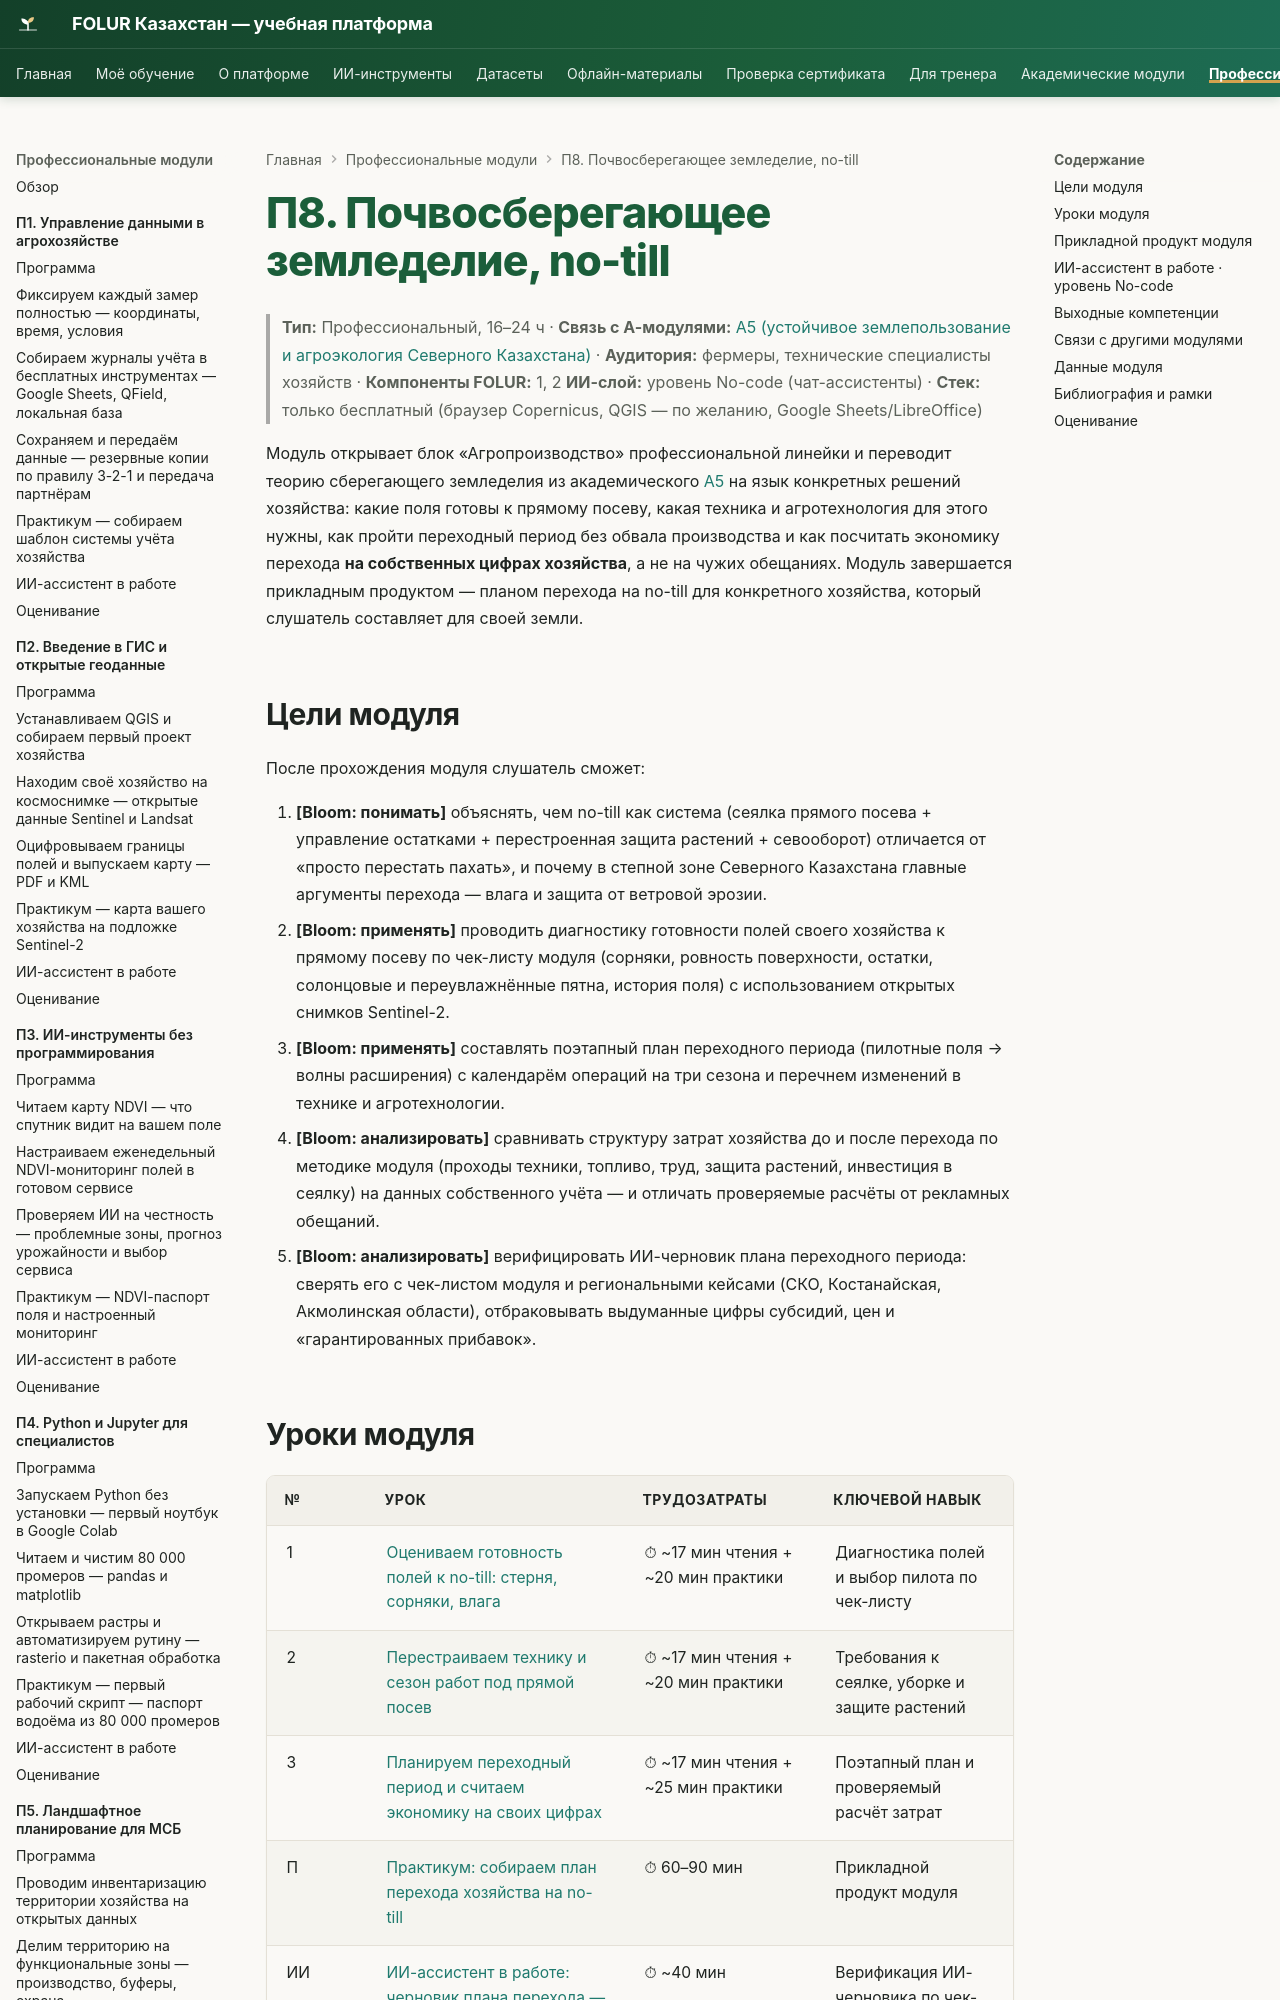

repository: vel5id/undp-kaz-folur · page: modules/p8/index.html · generator: mkdocs

# П8. Почвосберегающее земледелие, no-till

> **Тип:** Профессиональный, 16–24 ч · **Связь с А-модулями:** [А5 (устойчивое землепользование и агроэкология Северного Казахстана)](../a5/index.md) · **Аудитория:** фермеры, технические специалисты хозяйств · **Компоненты FOLUR:** 1, 2
> **ИИ-слой:** уровень No-code (чат-ассистенты) · **Стек:** только бесплатный (браузер Copernicus, QGIS — по желанию, Google Sheets/LibreOffice)

Модуль открывает блок «Агропроизводство» профессиональной линейки и переводит теорию сберегающего земледелия из академического [А5](../a5/index.md) на язык конкретных решений хозяйства: какие поля готовы к прямому посеву, какая техника и агротехнология для этого нужны, как пройти переходный период без обвала производства и как посчитать экономику перехода **на собственных цифрах хозяйства**, а не на чужих обещаниях. Модуль завершается прикладным продуктом — планом перехода на no-till для конкретного хозяйства, который слушатель составляет для своей земли.

## Цели модуля

После прохождения модуля слушатель сможет:

1. **[Bloom: понимать]** объяснять, чем no-till как система (сеялка прямого посева + управление остатками + перестроенная защита растений + севооборот) отличается от «просто перестать пахать», и почему в степной зоне Северного Казахстана главные аргументы перехода — влага и защита от ветровой эрозии.
2. **[Bloom: применять]** проводить диагностику готовности полей своего хозяйства к прямому посеву по чек-листу модуля (сорняки, ровность поверхности, остатки, солонцовые и переувлажнённые пятна, история поля) с использованием открытых снимков Sentinel-2.
3. **[Bloom: применять]** составлять поэтапный план переходного периода (пилотные поля → волны расширения) с календарём операций на три сезона и перечнем изменений в технике и агротехнологии.
4. **[Bloom: анализировать]** сравнивать структуру затрат хозяйства до и после перехода по методике модуля (проходы техники, топливо, труд, защита растений, инвестиция в сеялку) на данных собственного учёта — и отличать проверяемые расчёты от рекламных обещаний.
5. **[Bloom: анализировать]** верифицировать ИИ-черновик плана переходного периода: сверять его с чек-листом модуля и региональными кейсами (СКО, Костанайская, Акмолинская области), отбраковывать выдуманные цифры субсидий, цен и «гарантированных прибавок».
